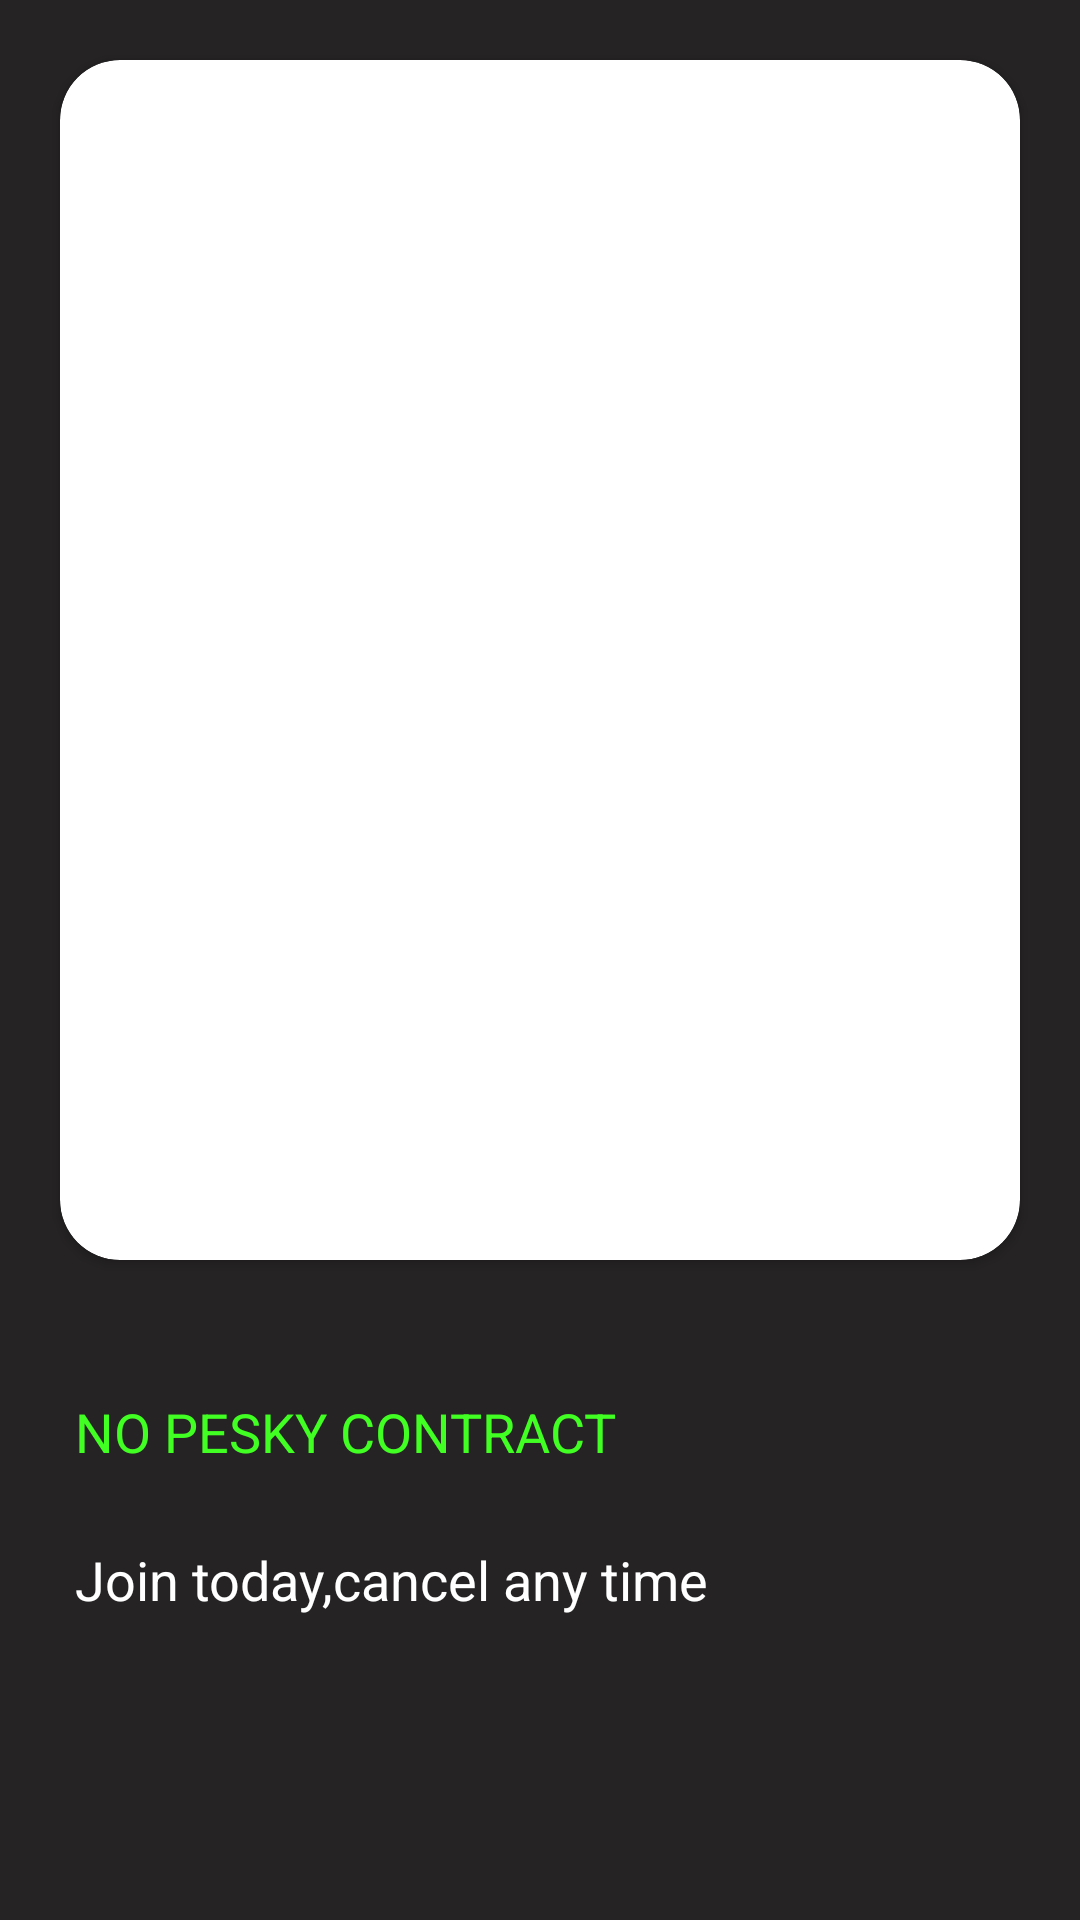

Here is an Android app screen rendered from its layout file. Give the layout XML and the strings, colors and styles it references.
<!-- AndroidManifest.xml: application theme Theme.MovieApp -->
<!-- res/layout/fragment_second_initial.xml -->
<?xml version="1.0" encoding="utf-8"?>
<layout xmlns:android="http://schemas.android.com/apk/res/android"
    xmlns:app="http://schemas.android.com/apk/res-auto"
    xmlns:tools="http://schemas.android.com/tools">

    <LinearLayout
        android:layout_width="match_parent"
        android:layout_height="match_parent"
        android:background="@color/signup_fragment_background"
        android:orientation="vertical"
        tools:context=".uilayer.fragments.secondinitialfragment.SecondInitialFragment">

        <androidx.cardview.widget.CardView
            android:layout_width="match_parent"
            android:layout_height="wrap_content"
            android:layout_margin="20dp"
            android:layout_marginBottom="731dp"
            android:clickable="true"
            android:contentDescription="@string/emp"
            android:elevation="20dp"
            app:cardCornerRadius="20dp"
            app:layout_constraintBottom_toBottomOf="parent"
            app:layout_constraintEnd_toEndOf="parent"
            app:layout_constraintStart_toStartOf="parent"
            app:layout_constraintTop_toTopOf="parent">

            <LinearLayout
                android:layout_width="match_parent"
                android:layout_height="match_parent"
                android:orientation="vertical">

                <ImageView
                    android:id="@+id/imageView_Image2"
                    android:layout_width="match_parent"
                    android:layout_height="400dp"
                    android:layout_gravity="center_horizontal"
                    android:scaleType="center" />
            </LinearLayout>
        </androidx.cardview.widget.CardView>

        <com.google.android.material.textview.MaterialTextView
            android:layout_width="match_parent"
            android:layout_height="wrap_content"
            android:layout_marginLeft="25dp"
            android:layout_marginTop="25dp"
            android:text="@string/no_pesky_contract"
            android:textColor="#41FF23"
            android:textSize="18sp" />

        <com.google.android.material.textview.MaterialTextView
            android:layout_width="match_parent"
            android:layout_height="wrap_content"
            android:layout_marginLeft="25dp"
            android:layout_marginTop="25dp"
            android:text="@string/join_today_cancel_any_time"
            android:textColor="@color/white"
            android:textSize="18sp" />
    </LinearLayout>
</layout>
<!-- resources referenced by this layout -->
<resources>
  <color name="signup_fragment_background">#252323</color>
  <color name="white">#FFFFFFFF</color>
  <string name="emp">test</string>
  <string name="join_today_cancel_any_time">Join today,cancel any time</string>
  <string name="no_pesky_contract">NO PESKY CONTRACT</string>
  <style name="Theme.MovieApp" parent="Base.Theme.MovieApp" />
  <style name="Base.Theme.MovieApp" parent="Theme.Material3.DayNight.NoActionBar">
          
          
      </style>
</resources>
